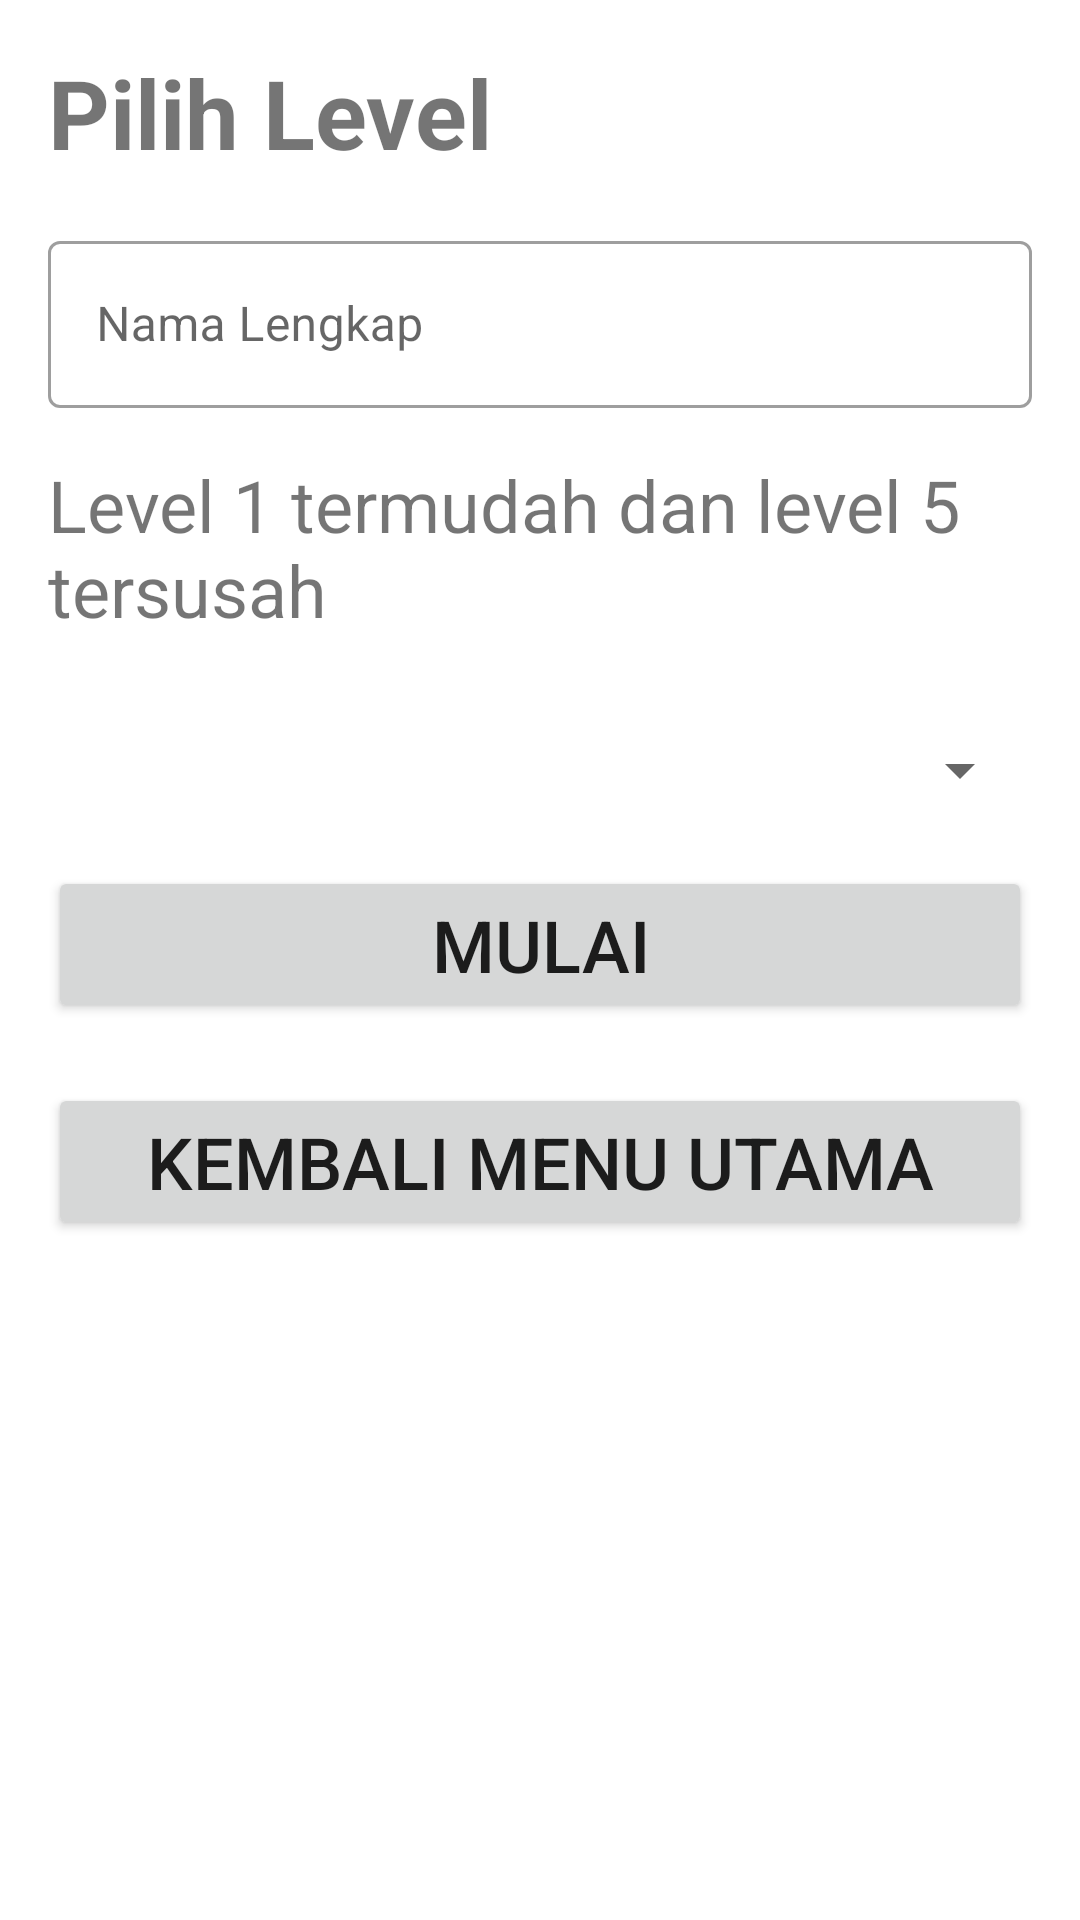

Write the Android layout XML for this screen, with the resource values it uses.
<!-- AndroidManifest.xml: application theme Theme.Katakana_Writing -->
<!-- res/layout/activity_choose_test.xml -->
<?xml version="1.0" encoding="utf-8"?>
<androidx.constraintlayout.widget.ConstraintLayout xmlns:android="http://schemas.android.com/apk/res/android"
    xmlns:app="http://schemas.android.com/apk/res-auto"
    xmlns:tools="http://schemas.android.com/tools"
    android:layout_width="match_parent"
    android:layout_height="match_parent"
    tools:context=".ChooseTestActivity">

    <TextView
        android:id="@+id/textView8"
        android:layout_width="wrap_content"
        android:layout_height="wrap_content"
        android:layout_marginStart="16dp"
        android:layout_marginTop="16dp"
        android:text="Pilih Level"
        android:textSize="32sp"
        android:textStyle="bold"
        app:layout_constraintStart_toStartOf="parent"
        app:layout_constraintTop_toTopOf="parent" />

    <TextView
        android:id="@+id/textView9"
        android:layout_width="0dp"
        android:layout_height="wrap_content"
        android:layout_marginTop="16dp"
        android:layout_marginEnd="16dp"
        android:text="Level 1 termudah dan level 5 tersusah"
        android:textSize="24sp"
        app:layout_constraintEnd_toEndOf="parent"
        app:layout_constraintHorizontal_bias="0.0"
        app:layout_constraintStart_toStartOf="@+id/textView8"
        app:layout_constraintTop_toBottomOf="@+id/textInputNamaLengkap" />

    <Button
        android:id="@+id/buttonMulaiUjian"
        android:layout_width="0dp"
        android:layout_height="wrap_content"
        android:layout_marginTop="12dp"
        android:text="Mulai"
        android:textSize="24sp"
        app:layout_constraintEnd_toEndOf="@+id/spinnerChooseJilid"
        app:layout_constraintHorizontal_bias="0.0"
        app:layout_constraintStart_toStartOf="@+id/spinnerChooseJilid"
        app:layout_constraintTop_toBottomOf="@+id/spinnerChooseJilid" />

    <Button
        android:id="@+id/buttonKembaliMenuUtama"
        android:layout_width="0dp"
        android:layout_height="wrap_content"
        android:layout_marginTop="20dp"
        android:text="Kembali Menu Utama"
        android:textSize="24sp"
        app:layout_constraintEnd_toEndOf="@+id/buttonMulaiUjian"
        app:layout_constraintHorizontal_bias="0.0"
        app:layout_constraintStart_toStartOf="@+id/buttonMulaiUjian"
        app:layout_constraintTop_toBottomOf="@+id/buttonMulaiUjian" />

    <Spinner
        android:id="@+id/spinnerChooseJilid"
        android:layout_width="0dp"
        android:layout_height="40dp"
        android:layout_marginStart="16dp"
        android:layout_marginTop="24dp"
        android:layout_marginEnd="16dp"
        app:layout_constraintEnd_toEndOf="parent"
        app:layout_constraintHorizontal_bias="0.0"
        app:layout_constraintStart_toStartOf="parent"
        app:layout_constraintTop_toBottomOf="@+id/textView9" />

    <com.google.android.material.textfield.TextInputLayout
        android:id="@+id/textInputNamaLengkap"
        style="@style/Widget.MaterialComponents.TextInputLayout.OutlinedBox"
        android:layout_width="0dp"
        android:layout_height="wrap_content"
        android:layout_marginStart="16dp"
        android:layout_marginTop="16dp"
        android:layout_marginEnd="16dp"
        app:layout_constraintEnd_toEndOf="parent"
        app:layout_constraintStart_toStartOf="parent"
        app:layout_constraintTop_toBottomOf="@+id/textView8">

        <com.google.android.material.textfield.TextInputEditText
            android:id="@+id/editTextNamaLengkap"
            android:layout_width="match_parent"
            android:layout_height="match_parent"
            android:hint="Nama Lengkap" />
    </com.google.android.material.textfield.TextInputLayout>

</androidx.constraintlayout.widget.ConstraintLayout>
<!-- resources referenced by this layout -->
<resources>
  <style name="Theme.Katakana_Writing" parent="Theme.MaterialComponents.DayNight.DarkActionBar">
          
          <item name="colorPrimary">@color/purple_500</item>
          <item name="colorPrimaryVariant">@color/purple_700</item>
          <item name="colorOnPrimary">@color/white</item>
          
          <item name="colorSecondary">@color/teal_200</item>
          <item name="colorSecondaryVariant">@color/teal_700</item>
          <item name="colorOnSecondary">@color/black</item>
          
          <item name="android:statusBarColor" tools:targetApi="l">?attr/colorPrimaryVariant</item>
          
      </style>
  <!-- not gathered from this repository: default colours our renderer supplied (Android Studio template values) -->
  <color name="purple_500">#FF6200EE</color>
  <color name="purple_700">#FF3700B3</color>
  <color name="teal_200">#FF03DAC5</color>
  <color name="teal_700">#FF018786</color>
  <color name="black">#FF000000</color>
  <color name="white">#FFFFFFFF</color>
</resources>
